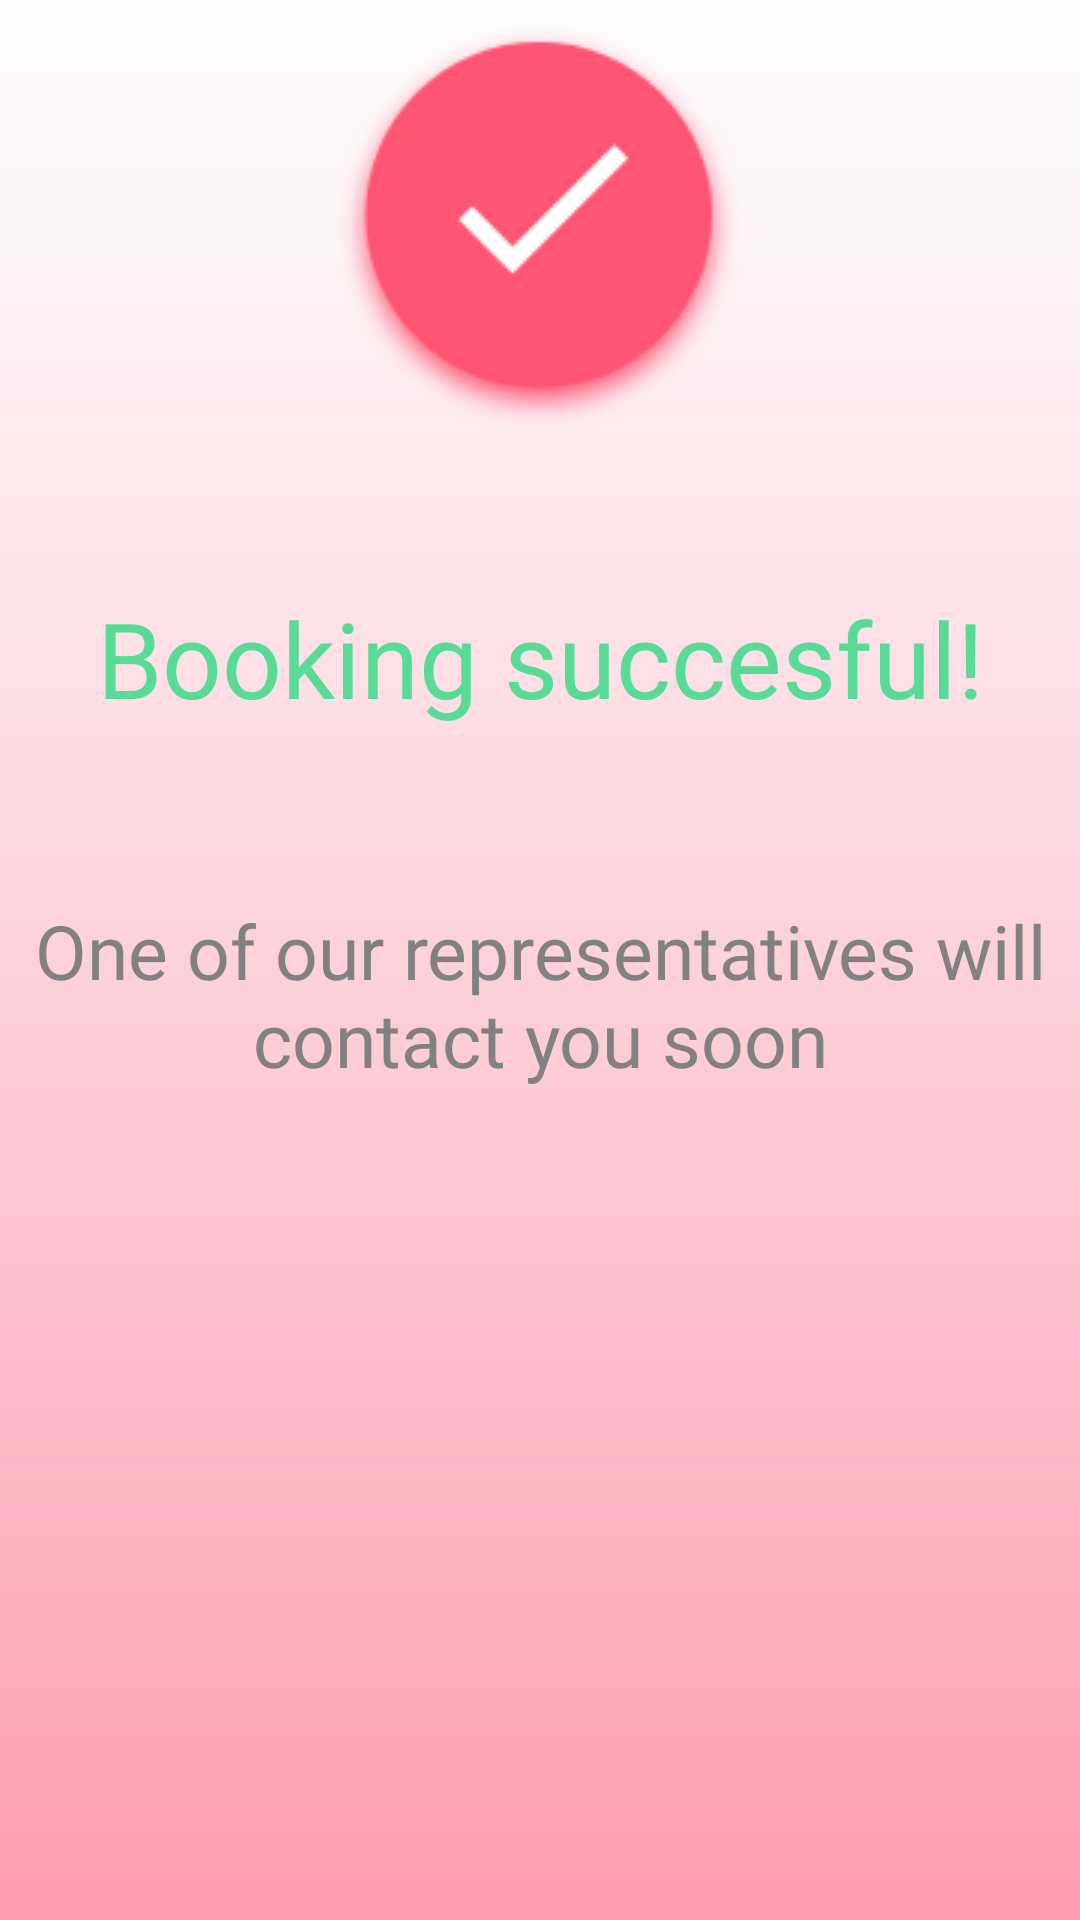

Here is an Android app screen rendered from its layout file. Give the layout XML and the strings, colors and styles it references.
<!-- AndroidManifest.xml: application theme AppTheme -->
<!-- res/layout/done_pg.xml -->
<?xml version="1.0" encoding="utf-8"?>
<LinearLayout xmlns:android="http://schemas.android.com/apk/res/android"
    xmlns:app="http://schemas.android.com/apk/res-auto"
    android:layout_width="400dp"
    android:layout_height="400dp"
    android:orientation="vertical"
    android:padding="5dp"
    android:layout_gravity="center"
    android:background="@drawable/rec3"
    android:id="@+id/ll">

    <ImageView
        android:id="@+id/img"
        android:layout_width="wrap_content"
        android:layout_height="wrap_content"
        android:background="@drawable/check2"
        android:layout_gravity="center"/>

    <TextView
        android:id="@+id/tv1"
        android:layout_width="match_parent"
        android:layout_height="64dp"
        android:layout_marginTop="40dp"
        android:fontFamily="@font/gabriela"
        android:paddingTop="8dp"
        android:text="Booking succesful!"
        android:textAlignment="center"
        android:textColor="#58DB96"
        android:textSize="35sp" />

    <TextView
        android:id="@+id/tv2"
        android:layout_width="match_parent"
        android:layout_height="109dp"
        android:layout_marginTop="40dp"
        android:fontFamily="@font/gabriela"
        android:paddingTop="8dp"
        android:text="One of our representatives will contact you soon"
        android:textAlignment="center"
        android:textColor="#818181"
        android:textSize="25sp" />




</LinearLayout>
<!-- resources referenced by this layout -->
<resources>
  <!-- drawable check2: png bitmap (drawable-v24, 11229 bytes) -->
  <!-- drawable rec3: png bitmap (drawable-v24, 9116 bytes) -->
  <style name="AppTheme" parent="Theme.AppCompat.Light.NoActionBar">
  
  
  
  
          <item name="colorPrimary">@color/colorPrimary</item>
          <item name="colorPrimaryDark">@color/colorPrimaryDark</item>
          <item name="colorAccent">@color/colorAccent</item>
  
  
      </style>
  <!-- not gathered from this repository: default colours our renderer supplied (Android Studio template values) -->
  <color name="colorPrimary">#FF6200EE</color>
  <color name="colorPrimaryDark">#FF3700B3</color>
  <color name="colorAccent">#FF03DAC5</color>
</resources>
